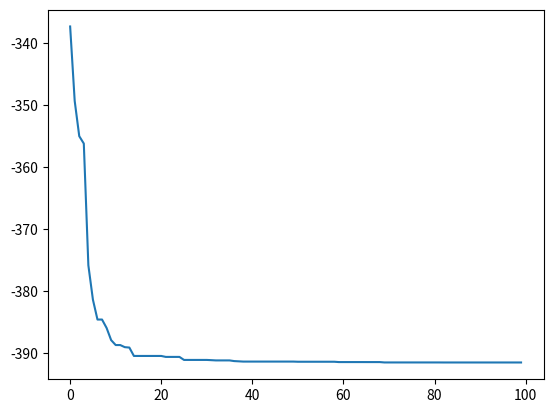

Reproduce this figure in Python.
import random, copy, math
import matplotlib.pyplot as plt

N = 10
P = 500
m = 10
MUTRATE = 0.1
MUTSTEP = 1
loop= 100
MIN = 0
MAX = math.pi
population = []
result = []


class individual:
    def __init__(self):
        self.gene = [0]*N
        self.fitness = 0

def test_function( ind ):
    utility=0
    for i in range(N):
        utility =(utility + ((ind.gene[i] ** 4)-((16 *(ind.gene[i] )** 2)+(5* ind.gene[i]))))
          
    return (1/2) * utility
    
def sum(lst):
    sum=0
    for ind in lst:
        sum = sum+ind.fitness
    return sum

#populating the population
for x in range (0, P):
    tempgene=[]
    for y in range (0, N):
        tempgene.append( random.uniform(MIN,MAX))
    newind = individual()
    newind.gene = tempgene.copy()
    newind.fitness= test_function(newind)
    population.append(newind)

    
for itr in range(loop):
    offspring= []
    mutated_offspring= []

    worst_of_population=individual()
    worst_of_population.fitness= math.inf

    best_of_mutatedoffspring=individual()
    best_of_mutatedoffspring.fitness= - math.inf

    worst_of_mutatedoffspring=individual()
    worst_of_mutatedoffspring.fitness= math.inf


    for ind in population:
        if ind.fitness <= worst_of_population.fitness:
            worst_of_population = ind
            

    for i in range (0, P):
        parent1 = random.randint( 0, P-1 )
        off1 = copy.deepcopy(population[parent1])
        parent2 = random.randint( 0, P-1 )
        off2 = copy.deepcopy(population[parent2])
        if off1.fitness < off2.fitness:
            offspring.append( off1 )
        else:
            offspring.append( off2 )
    



    # crossover

    toff1 = individual()
    toff2 = individual()
    temp = individual()
    for i in range( 0, P, 2 ):

        toff1 = copy.deepcopy(offspring[i])
        toff2 = copy.deepcopy(offspring[i+1])
        temp = copy.deepcopy(offspring[i])
        crosspoint = random.randint(1,N) 

        for j in range (crosspoint, N):
            toff1.gene[j] = toff2.gene[j]
            toff2.gene[j] = temp.gene[j]
        offspring[i] = copy.deepcopy(toff1)
        offspring[i+1] = copy.deepcopy(toff2)
    


    # mutation
    for i in range( 0, P ):
        newind = individual()
        newind.gene = []
        for j in range( 0, N ):
            gene = offspring[i].gene[j]
            mutprob = random.random()
            if mutprob < MUTRATE:
                alter = random.uniform(-MUTSTEP,MUTSTEP)
                gene = gene + alter
                if gene > MAX:
                    gene = MAX
                if gene < MIN:
                    gene = MIN
            newind.gene.append(gene)
        
        newind.fitness= test_function(newind)
        mutated_offspring.append(newind)






    for ind in mutated_offspring:
        if ind.fitness >= best_of_mutatedoffspring.fitness:
            best_of_mutatedoffspring = ind
           
    
    
    x= mutated_offspring.index(best_of_mutatedoffspring)
    mutated_offspring[x] = (worst_of_population)

    
    population = copy.deepcopy(mutated_offspring)


    for ind in population:
        if ind.fitness < worst_of_mutatedoffspring.fitness:
            worst_of_mutatedoffspring = ind
    

    result.append(worst_of_mutatedoffspring.fitness)
    
    print(f'itr no: {itr}, result: {worst_of_mutatedoffspring.fitness}')



plt.plot(result)
plt.show()
            